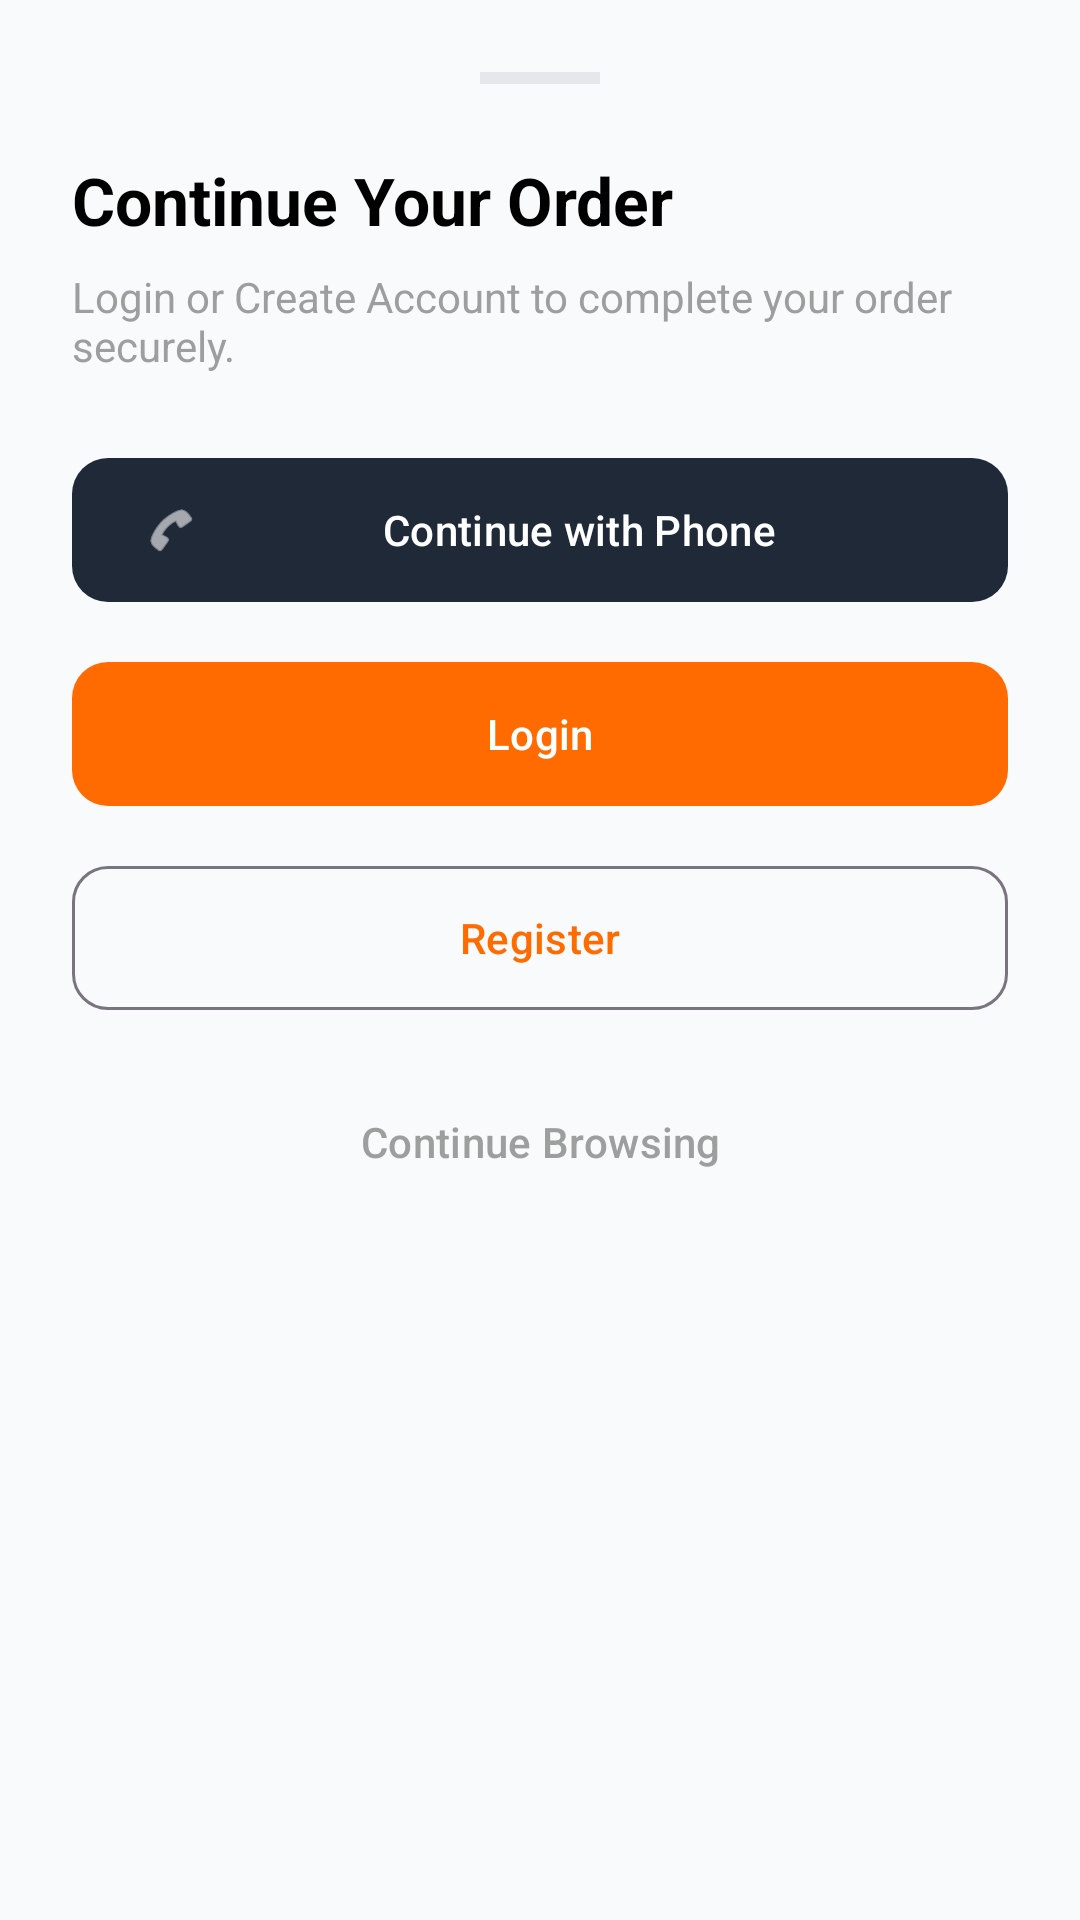

Android layout source for this screen:
<!-- AndroidManifest.xml: application theme Theme.HelloDelivery -->
<!-- res/layout/layout_auth_bottom_sheet.xml -->
<?xml version="1.0" encoding="utf-8"?>
<LinearLayout xmlns:android="http://schemas.android.com/apk/res/android"
    xmlns:app="http://schemas.android.com/apk/res-auto"
    android:layout_width="match_parent"
    android:layout_height="wrap_content"
    android:orientation="vertical"
    android:padding="24dp"
    android:background="@drawable/bottom_sheet_background">

    <View
        android:layout_width="40dp"
        android:layout_height="4dp"
        android:layout_gravity="center_horizontal"
        android:layout_marginBottom="24dp"
        android:background="@color/divider" />

    <TextView
        android:layout_width="wrap_content"
        android:layout_height="wrap_content"
        android:text="Continue Your Order"
        android:textSize="22sp"
        android:textStyle="bold"
        android:textColor="@color/black" />

    <TextView
        android:layout_width="wrap_content"
        android:layout_height="wrap_content"
        android:layout_marginTop="8dp"
        android:text="Login or Create Account to complete your order securely."
        android:textColor="@color/gray"
        android:textSize="14sp" />

    <com.google.android.material.button.MaterialButton
        android:id="@+id/btn_continue_phone"
        style="@style/Widget.Material3.Button.TonalButton"
        android:layout_width="match_parent"
        android:layout_height="56dp"
        android:layout_marginTop="24dp"
        android:text="Continue with Phone"
        app:icon="@android:drawable/ic_menu_call"
        app:cornerRadius="12dp" />

    <com.google.android.material.button.MaterialButton
        android:id="@+id/btn_login"
        android:layout_width="match_parent"
        android:layout_height="56dp"
        android:layout_marginTop="12dp"
        android:text="Login"
        app:cornerRadius="12dp" />

    <com.google.android.material.button.MaterialButton
        android:id="@+id/btn_register"
        style="@style/Widget.Material3.Button.OutlinedButton"
        android:layout_width="match_parent"
        android:layout_height="56dp"
        android:layout_marginTop="12dp"
        android:text="Register"
        app:cornerRadius="12dp" />

    <com.google.android.material.button.MaterialButton
        android:id="@+id/btn_continue_browsing"
        style="@style/Widget.Material3.Button.TextButton"
        android:layout_width="match_parent"
        android:layout_height="56dp"
        android:layout_marginTop="12dp"
        android:text="Continue Browsing"
        android:textColor="@color/gray" />

</LinearLayout>
<!-- resources referenced by this layout -->
<resources>
  <color name="black">#000000</color>
  <color name="divider">#E5E7EB</color>
  <color name="gray">#9E9E9E</color>
  <style name="Theme.HelloDelivery" parent="Base.Theme.HelloDelivery" />
  <style name="Base.Theme.HelloDelivery" parent="Theme.Material3.DayNight.NoActionBar">
          
          <item name="colorPrimary">@color/primary</item>
          <item name="colorOnPrimary">@color/on_primary</item>
          <item name="colorPrimaryContainer">@color/primary_light</item>
          <item name="colorOnPrimaryContainer">@color/primary_dark</item>
  
          <item name="colorSecondary">@color/secondary</item>
          <item name="colorOnSecondary">@color/white</item>
          <item name="colorSecondaryContainer">@color/secondary_light</item>
          <item name="colorOnSecondaryContainer">@color/white</item>
  
          <item name="android:windowBackground">@color/background</item>
          <item name="colorSurface">@color/surface</item>
          <item name="colorOnSurface">@color/on_surface</item>
  
          <item name="colorError">@color/error</item>
          <item name="colorOnError">@color/white</item>
  
          
          <item name="android:statusBarColor">@color/surface</item>
          <item name="android:windowLightStatusBar">true</item>
          <item name="android:navigationBarColor">@color/surface</item>
          <item name="android:windowLightNavigationBar" tools:targetApi="27">true</item>
  
          
      </style>
  <color name="primary">#FF6B00</color>
  <color name="on_primary">#FFFFFF</color>
  <color name="primary_light">#FFF0E0</color>
  <color name="primary_dark">#E65F00</color>
  <color name="secondary">#111827</color>
  <color name="white">#FFFFFF</color>
  <color name="secondary_light">#1F2937</color>
  <color name="background">#F9FAFB</color>
  <color name="surface">#FFFFFF</color>
  <color name="on_surface">#111827</color>
  <color name="error">#EF4444</color>
</resources>
